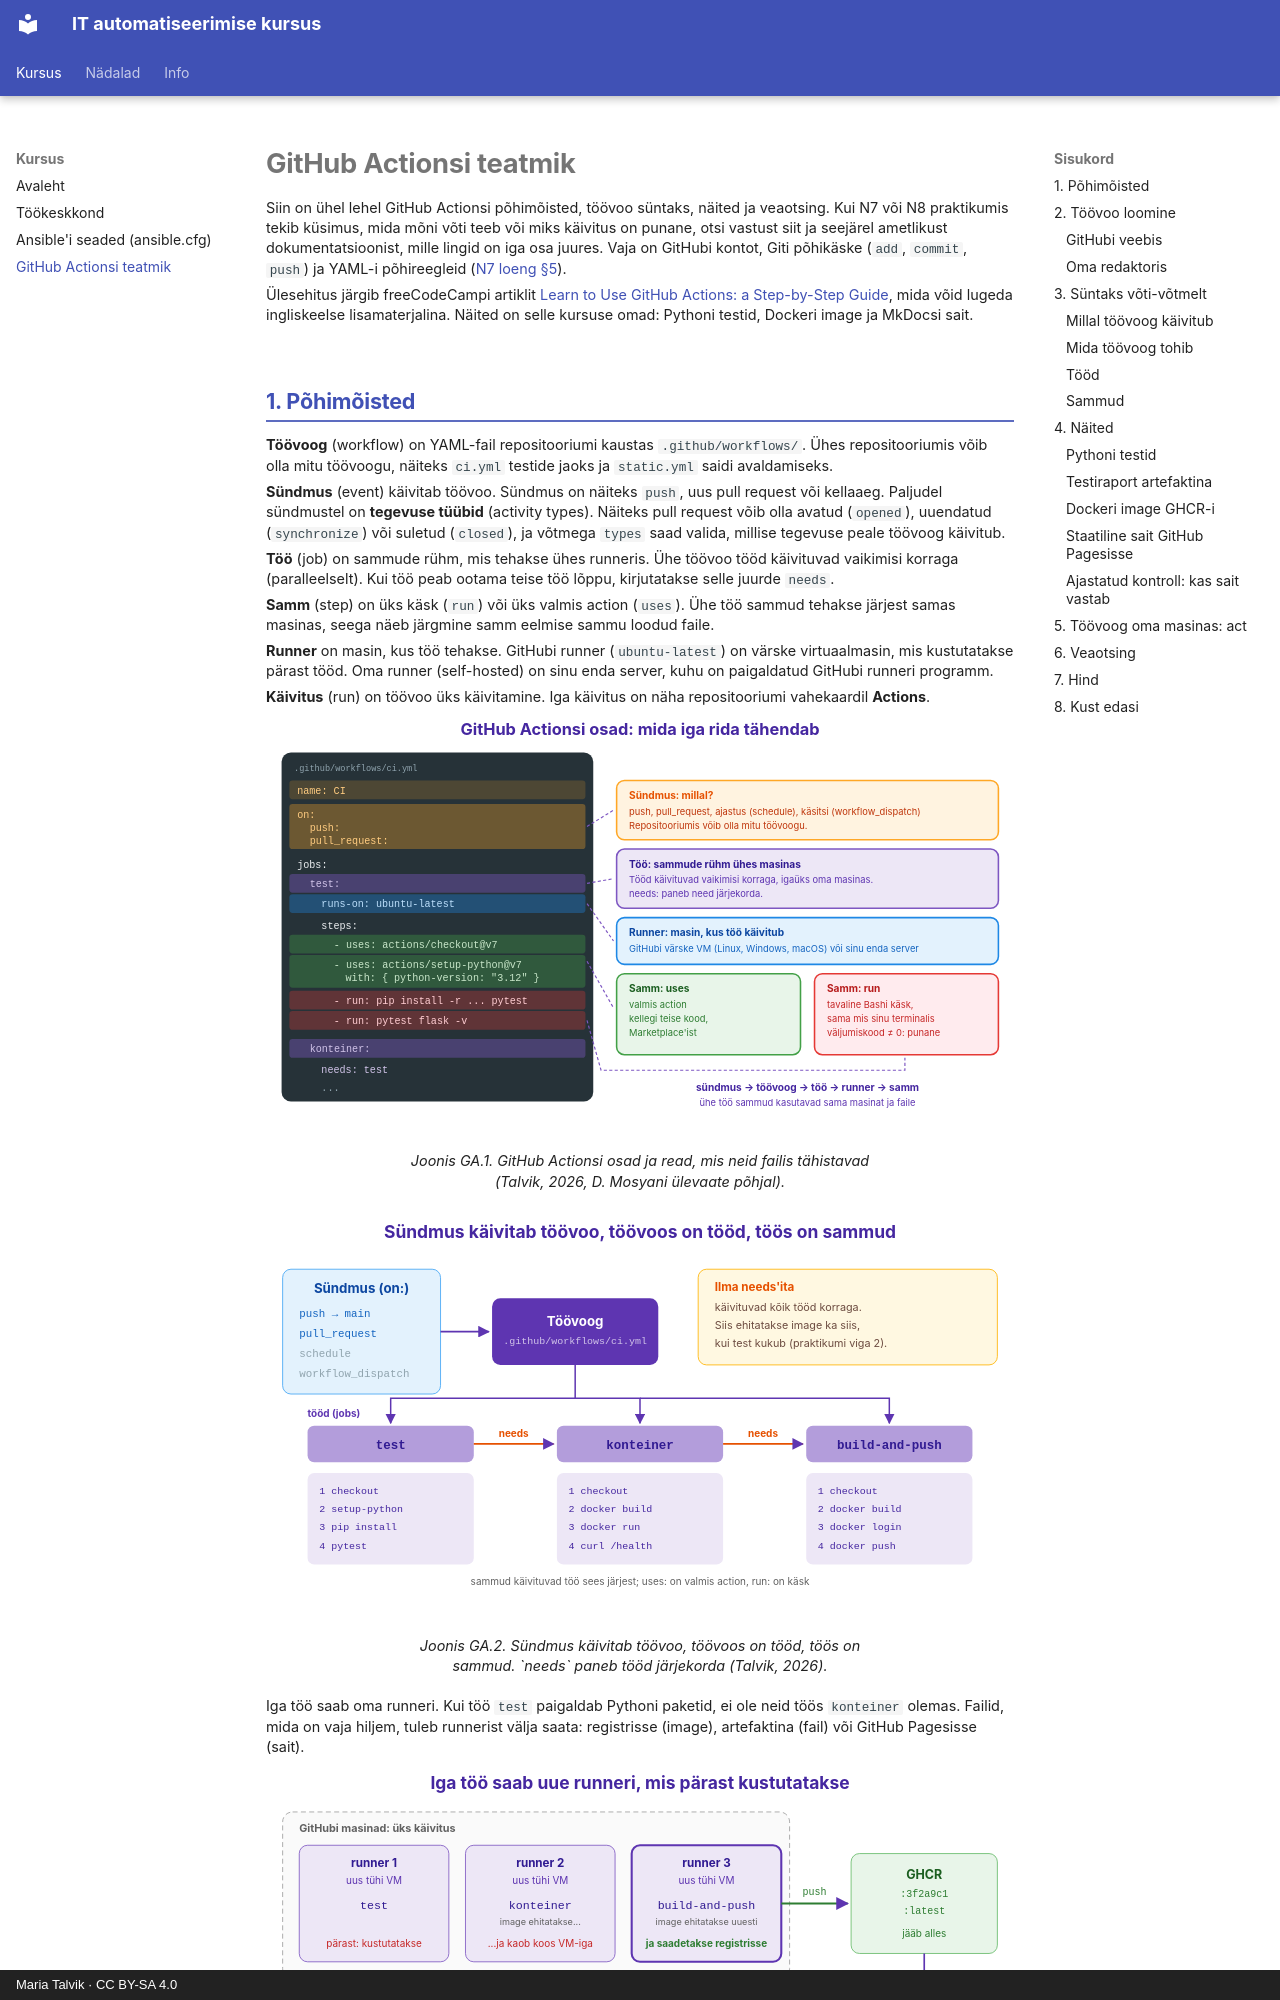

repository: hkhk-automation/devops · page: github-actions/index.html · generator: mkdocs · copyright: Maria Talvik · CC BY-SA 4.0

---
tags:
  - GitHubActions
  - CI
  - CD
---

# GitHub Actionsi teatmik

Siin on ühel lehel GitHub Actionsi põhimõisted, töövoo süntaks, näited ja veaotsing. Kui N7 või N8 praktikumis tekib küsimus, mida mõni võti teeb või miks käivitus on punane, otsi vastust siit ja seejärel ametlikust dokumentatsioonist, mille lingid on iga osa juures. Vaja on GitHubi kontot, Giti põhikäske (`add`, `commit`, `push`) ja YAML-i põhireegleid ([N7 loeng §5](week07/lecture.md#yaml-i-reeglid)).

Ülesehitus järgib freeCodeCampi artiklit [Learn to Use GitHub Actions: a Step-by-Step Guide](https://www.freecodecamp.org/news/learn-to-use-github-actions-step-by-step-guide/), mida võid lugeda ingliskeelse lisamaterjalina. Näited on selle kursuse omad: Pythoni testid, Dockeri image ja MkDocsi sait.

## 1. Põhimõisted

**Töövoog** (workflow) on YAML-fail repositooriumi kaustas `.github/workflows/`. Ühes repositooriumis võib olla mitu töövoogu, näiteks `ci.yml` testide jaoks ja `static.yml` saidi avaldamiseks.

**Sündmus** (event) käivitab töövoo. Sündmus on näiteks `push`, uus pull request või kellaaeg. Paljudel sündmustel on **tegevuse tüübid** (activity types). Näiteks pull request võib olla avatud (`opened`), uuendatud (`synchronize`) või suletud (`closed`), ja võtmega `types` saad valida, millise tegevuse peale töövoog käivitub.

**Töö** (job) on sammude rühm, mis tehakse ühes runneris. Ühe töövoo tööd käivituvad vaikimisi korraga (paralleelselt). Kui töö peab ootama teise töö lõppu, kirjutatakse selle juurde `needs`.

**Samm** (step) on üks käsk (`run`) või üks valmis action (`uses`). Ühe töö sammud tehakse järjest samas masinas, seega näeb järgmine samm eelmise sammu loodud faile.

**Runner** on masin, kus töö tehakse. GitHubi runner (`ubuntu-latest`) on värske virtuaalmasin, mis kustutatakse pärast tööd. Oma runner (self-hosted) on sinu enda server, kuhu on paigaldatud GitHubi runneri programm.

**Käivitus** (run) on töövoo üks käivitamine. Iga käivitus on näha repositooriumi vahekaardil **Actions**.

<figure markdown="span">
  ![Vasakul ci.yml värviliste ridadega, paremal selgitused: on on sündmus ehk millal töövoog käivitub, test on töö ehk sammude rühm, runs-on on runner ehk masin, uses-read on valmis action'id ja run-read tavalised Bashi käsud. All ahel: sündmus, töövoog, töö, runner, samm](images/n07_actions_anatoomia.svg)
  <figcaption>Joonis GA.1. GitHub Actionsi osad ja read, mis neid failis tähistavad (Talvik, 2026, D. Mosyani ülevaate põhjal).</figcaption>
</figure>

<figure markdown="span">
  ![Vasakul sündmused (on:): push harusse main, pull_request, schedule, workflow_dispatch. Sündmus käivitab töövoo .github/workflows/ci.yml. Töövoos on kolm tööd: test, konteiner ja build-and-push, nende vahel nooled needs. Iga töö all on sammud, näiteks checkout, docker build, docker push. Paremal märkus: ilma needs'ita käivituvad kõik tööd korraga](images/n08_moisted.svg)
  <figcaption>Joonis GA.2. Sündmus käivitab töövoo, töövoos on tööd, töös on sammud. `needs` paneb tööd järjekorda (Talvik, 2026).</figcaption>
</figure>

Iga töö saab oma runneri. Kui töö `test` paigaldab Pythoni paketid, ei ole neid töös `konteiner` olemas. Failid, mida on vaja hiljem, tuleb runnerist välja saata: registrisse (image), artefaktina (fail) või GitHub Pagesisse (sait).

<figure markdown="span">
  ![Ühes käivituses kolm runnerit: runner 1 teeb testi, runner 2 ehitab konteineri ja image kaob koos masinaga, runner 3 ehitab image'i uuesti ja saadab selle push'iga GHCR-i, kus tag'id 3f2a9c1 ja latest jäävad alles. Server proxmox1 tõmbab image'i GHCR-ist pull'iga. All märkus: runnerisse tuleb väljast ainult see, mida töövoog küsib](images/n08_runnerid.svg)
  <figcaption>Joonis GA.3. Runner kustutatakse pärast tööd. Alles jääb ainult see, mis saadeti välja (Talvik, 2026).</figcaption>
</figure>

Ametlik kirjeldus on lehel [Understanding GitHub Actions](https://docs.github.com/en/actions/get-started/understand-github-actions).

## 2. Töövoo loomine

Töövoo saab luua kahel viisil. Mõlemal juhul tekib repositooriumi sama fail.
